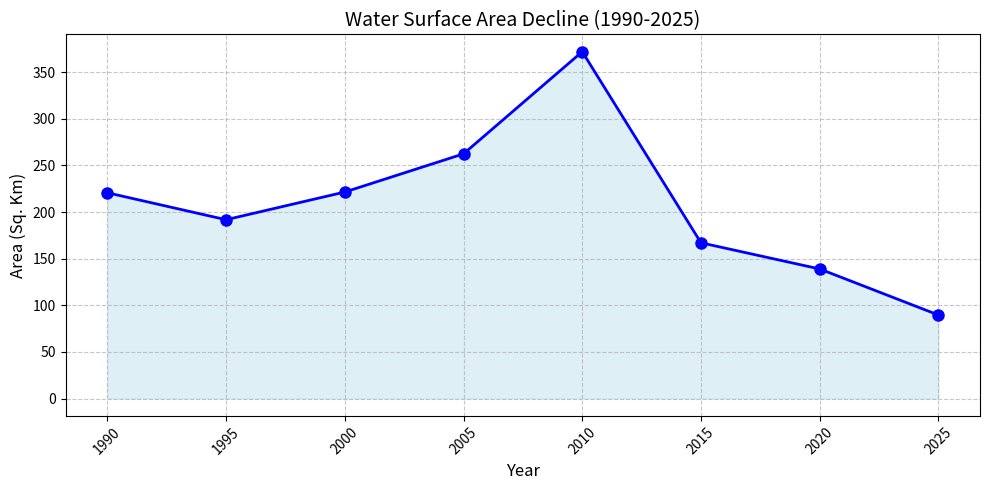

Generate this figure with matplotlib: (Note: this script raises an exception after producing the figure.)
import matplotlib.pyplot as plt
import pandas as pd

# Data from your analysis
years = [1990, 1995, 2000, 2005, 2010, 2015, 2020, 2025]
area = [220.68, 191.76, 221.45, 262.39, 371.93, 167.01, 138.95, 89.58]

plt.figure(figsize=(10, 5))
plt.plot(years, area, marker='o', linestyle='-', color='blue', linewidth=2, markersize=8)

# Highlight the drop
plt.fill_between(years, area, color='lightblue', alpha=0.4)

plt.title('Water Surface Area Decline (1990-2025)', fontsize=14)
plt.xlabel('Year', fontsize=12)
plt.ylabel('Area (Sq. Km)', fontsize=12)
plt.grid(True, linestyle='--', alpha=0.7)
plt.xticks(years, rotation=45)

# Save the graph
plt.tight_layout()
plt.savefig('Results/trend_graph.png', dpi=300)
print("Graph saved!")